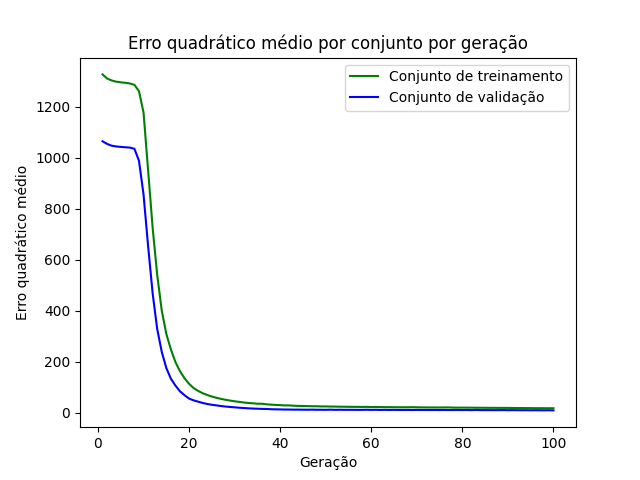

The file beside this chart, header and first rows:
epoch, loss_train, loss_val
1, 1326, 1064
2, 1310, 1054
3, 1302, 1047
4, 1298, 1044
5, 1295, 1042
6, 1293, 1041
7, 1291, 1039
8, 1285, 1034
9, 1260, 987.6
10, 1177, 855.5
11, 950.8, 653.9
12, 724.6, 467.7
13, 540.3, 328.1
14, 400.2, 238.5
15, 308.8, 175.3
16, 248.4, 133.4
17, 198.8, 106.6
18, 162.5, 83.79
19, 134.9, 68.61
20, 113.4, 55.3
21, 96.42, 48.44
22, 85.33, 43.15
23, 76.26, 38.18
24, 69.45, 34.11
25, 63.42, 31.08
26, 58.58, 28.68
27, 54.19, 26.2
28, 50.77, 24.17
29, 47.51, 22.48
30, 44.79, 21.12
31, 42.47, 19.57
32, 40.06, 18.38
33, 38.29, 17.21
34, 36.92, 16.31
35, 35.19, 15.59
36, 35.16, 14.97
37, 32.89, 14.63
38, 31.68, 13.65
39, 30.41, 13.25
40, 29.72, 12.89
41, 28.56, 12.44
42, 28.59, 12.37
43, 27.33, 11.96
44, 26.63, 12.08
45, 26.41, 11.8
46, 25.82, 11.69
47, 25.34, 11.96
48, 25.25, 11.57
49, 24.61, 11.54
50, 24.7, 11.33
51, 24.13, 11.93
52, 23.96, 11.24
53, 23.6, 11.56
54, 23.45, 11.31
55, 23.12, 11.3
56, 22.97, 11.28
57, 22.98, 11.13
58, 22.57, 11.23
59, 22.96, 11.57
60, 22.2, 11.08
... 40 more rows
